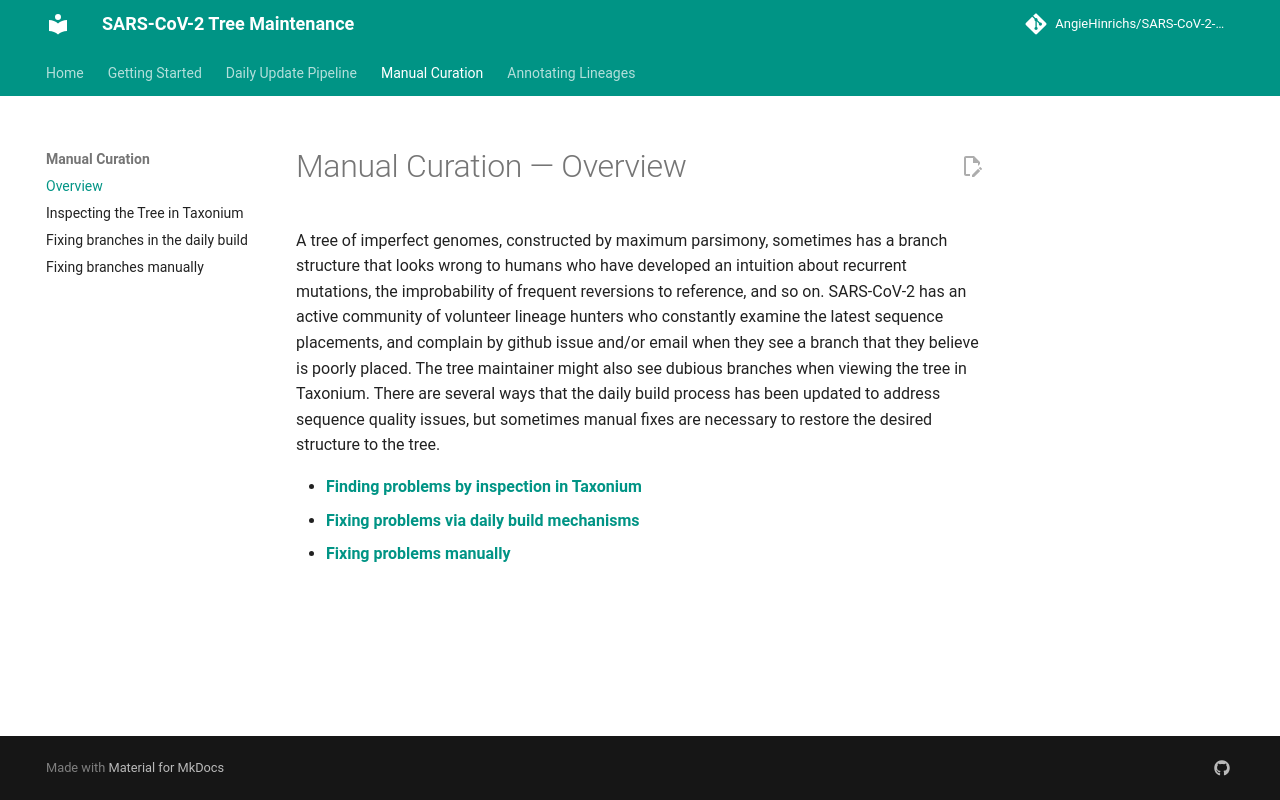

repository: AngieHinrichs/SARS-CoV-2-tree-maintenance · page: manual-curation/overview/index.html · generator: mkdocs

# Manual Curation — Overview

A tree of imperfect genomes, constructed by maximum parsimony, sometimes has a
branch structure that looks wrong to humans who have developed an intuition about
recurrent mutations, the improbability of frequent reversions to reference, and
so on.
SARS-CoV-2 has an active community of volunteer lineage hunters who constantly
examine the latest sequence placements, and complain by github issue and/or email
when they see a branch that they believe is poorly placed.
The tree maintainer might also see dubious branches when viewing the tree in
Taxonium.
There are several ways that the daily build process has been updated to address
sequence quality issues, but sometimes manual fixes are necessary to restore the
desired structure to the tree.

- **[Finding problems by inspection in Taxonium](taxonium-inspection.md)**
- **[Fixing problems via daily build mechanisms](build-fixes.md)**
- **[Fixing problems manually](manual-fixes.md)**
